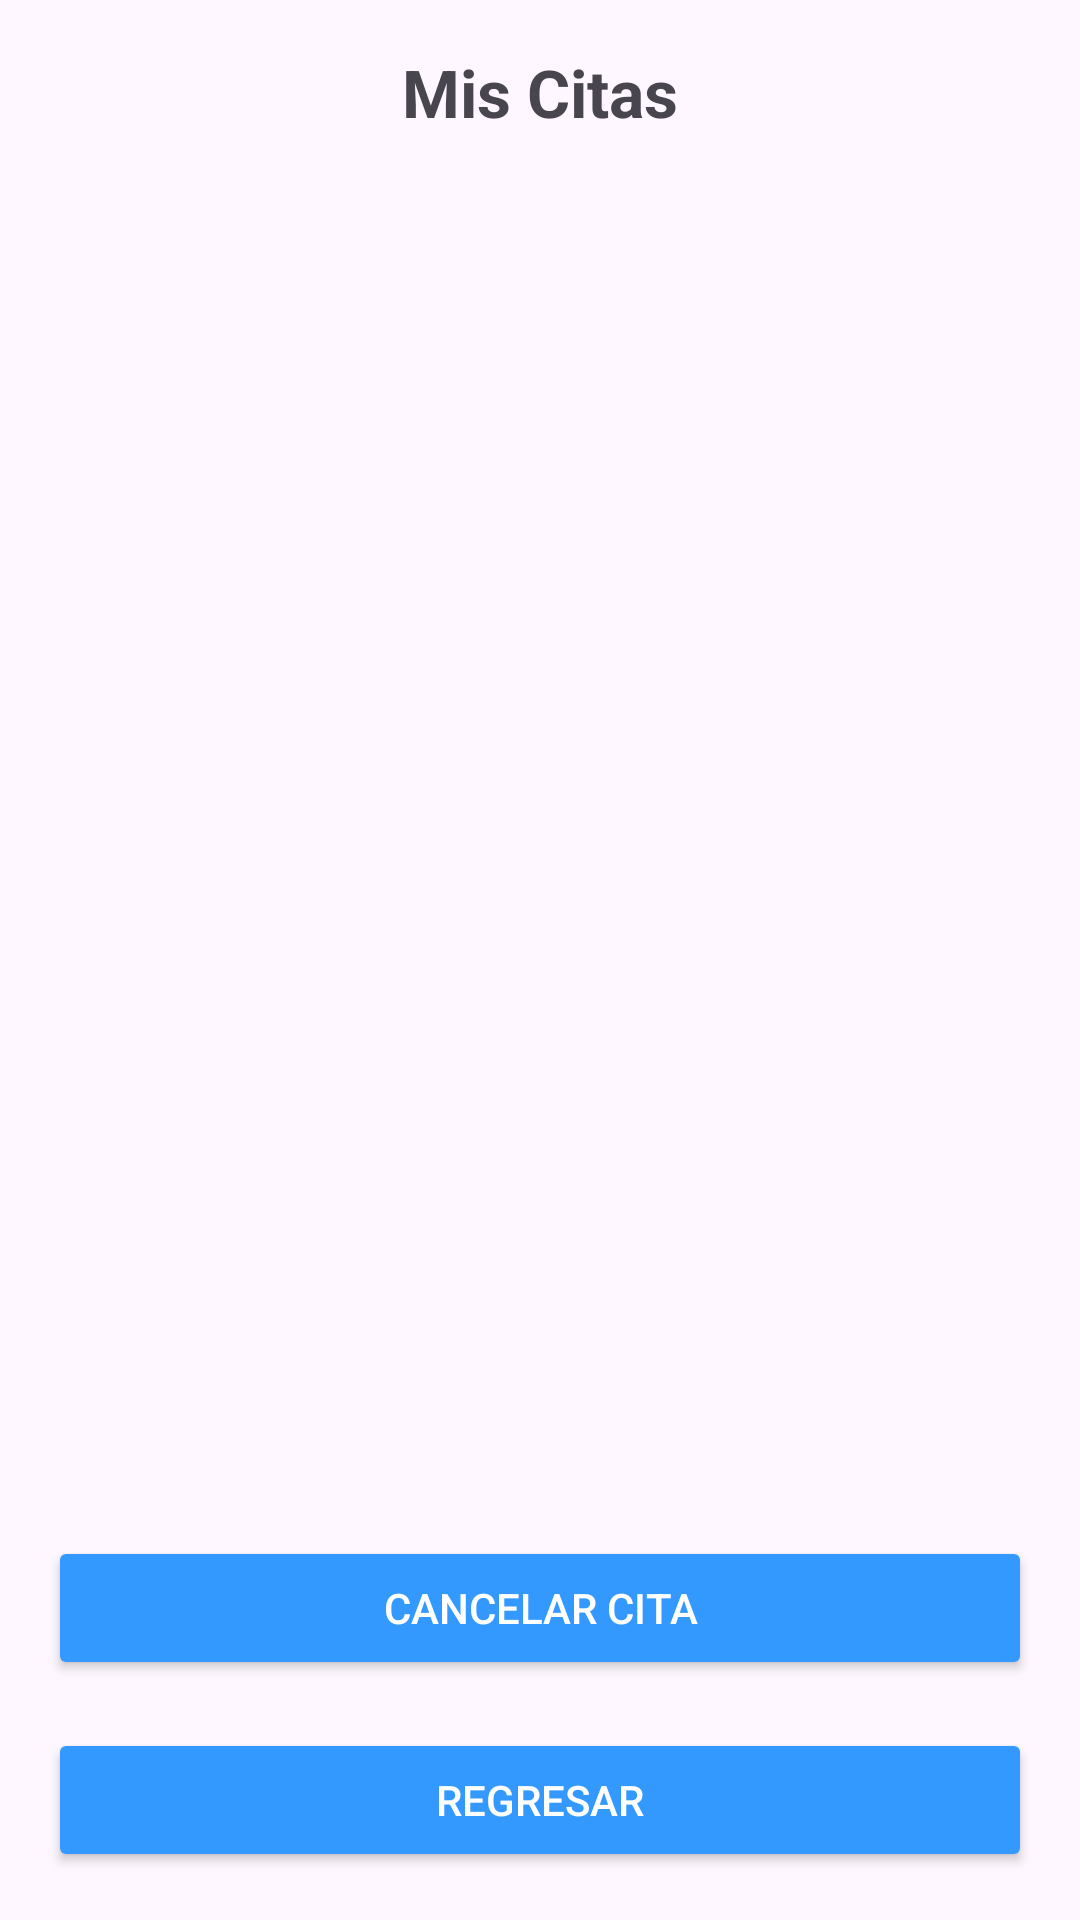

The Android layout XML behind this screen, and the referenced resources:
<!-- AndroidManifest.xml: application theme Theme.DoctorNow -->
<!-- res/layout/activity_view_appointments.xml -->
<?xml version="1.0" encoding="utf-8"?>
<LinearLayout
    xmlns:android="http://schemas.android.com/apk/res/android"
    android:layout_width="match_parent"
    android:layout_height="match_parent"
    android:orientation="vertical"
    android:padding="16dp">

    <TextView
        android:layout_width="match_parent"
        android:layout_height="wrap_content"
        android:text="Mis Citas"
        android:textSize="22sp"
        android:textStyle="bold"
        android:gravity="center"
        android:layout_marginBottom="16dp"/>

    
    <TextView
        android:id="@+id/tv_no_appointments"
        android:layout_width="match_parent"
        android:layout_height="wrap_content"
        android:text="No tienes citas agendadas"
        android:textSize="16sp"
        android:gravity="center"
        android:visibility="gone"
        android:layout_marginBottom="16dp"/>

    <ListView
        android:id="@+id/listView_appointments"
        android:layout_width="match_parent"
        android:layout_height="0dp"
        android:layout_weight="1"
        android:layout_marginBottom="16dp"/>

    
    <Button
        android:id="@+id/btn_cancel_appointment"
        android:layout_width="match_parent"
        android:layout_height="wrap_content"
        android:text="Cancelar Cita"
        android:backgroundTint="@color/medical_blue_light"
        android:textColor="@android:color/white"
        android:layout_marginBottom="16dp"/>

    
    <Button
        android:id="@+id/btn_back"
        android:layout_width="match_parent"
        android:layout_height="wrap_content"
        android:text="Regresar"
        android:backgroundTint="@color/medical_blue_light"
        android:textColor="@android:color/white"/>
</LinearLayout>
<!-- resources referenced by this layout -->
<resources>
  <color name="medical_blue_light">#3399FF</color>
  <style name="Theme.DoctorNow" parent="Base.Theme.DoctorNow" />
  <style name="Base.Theme.DoctorNow" parent="Theme.Material3.DayNight.NoActionBar">
          
          
      </style>
</resources>
